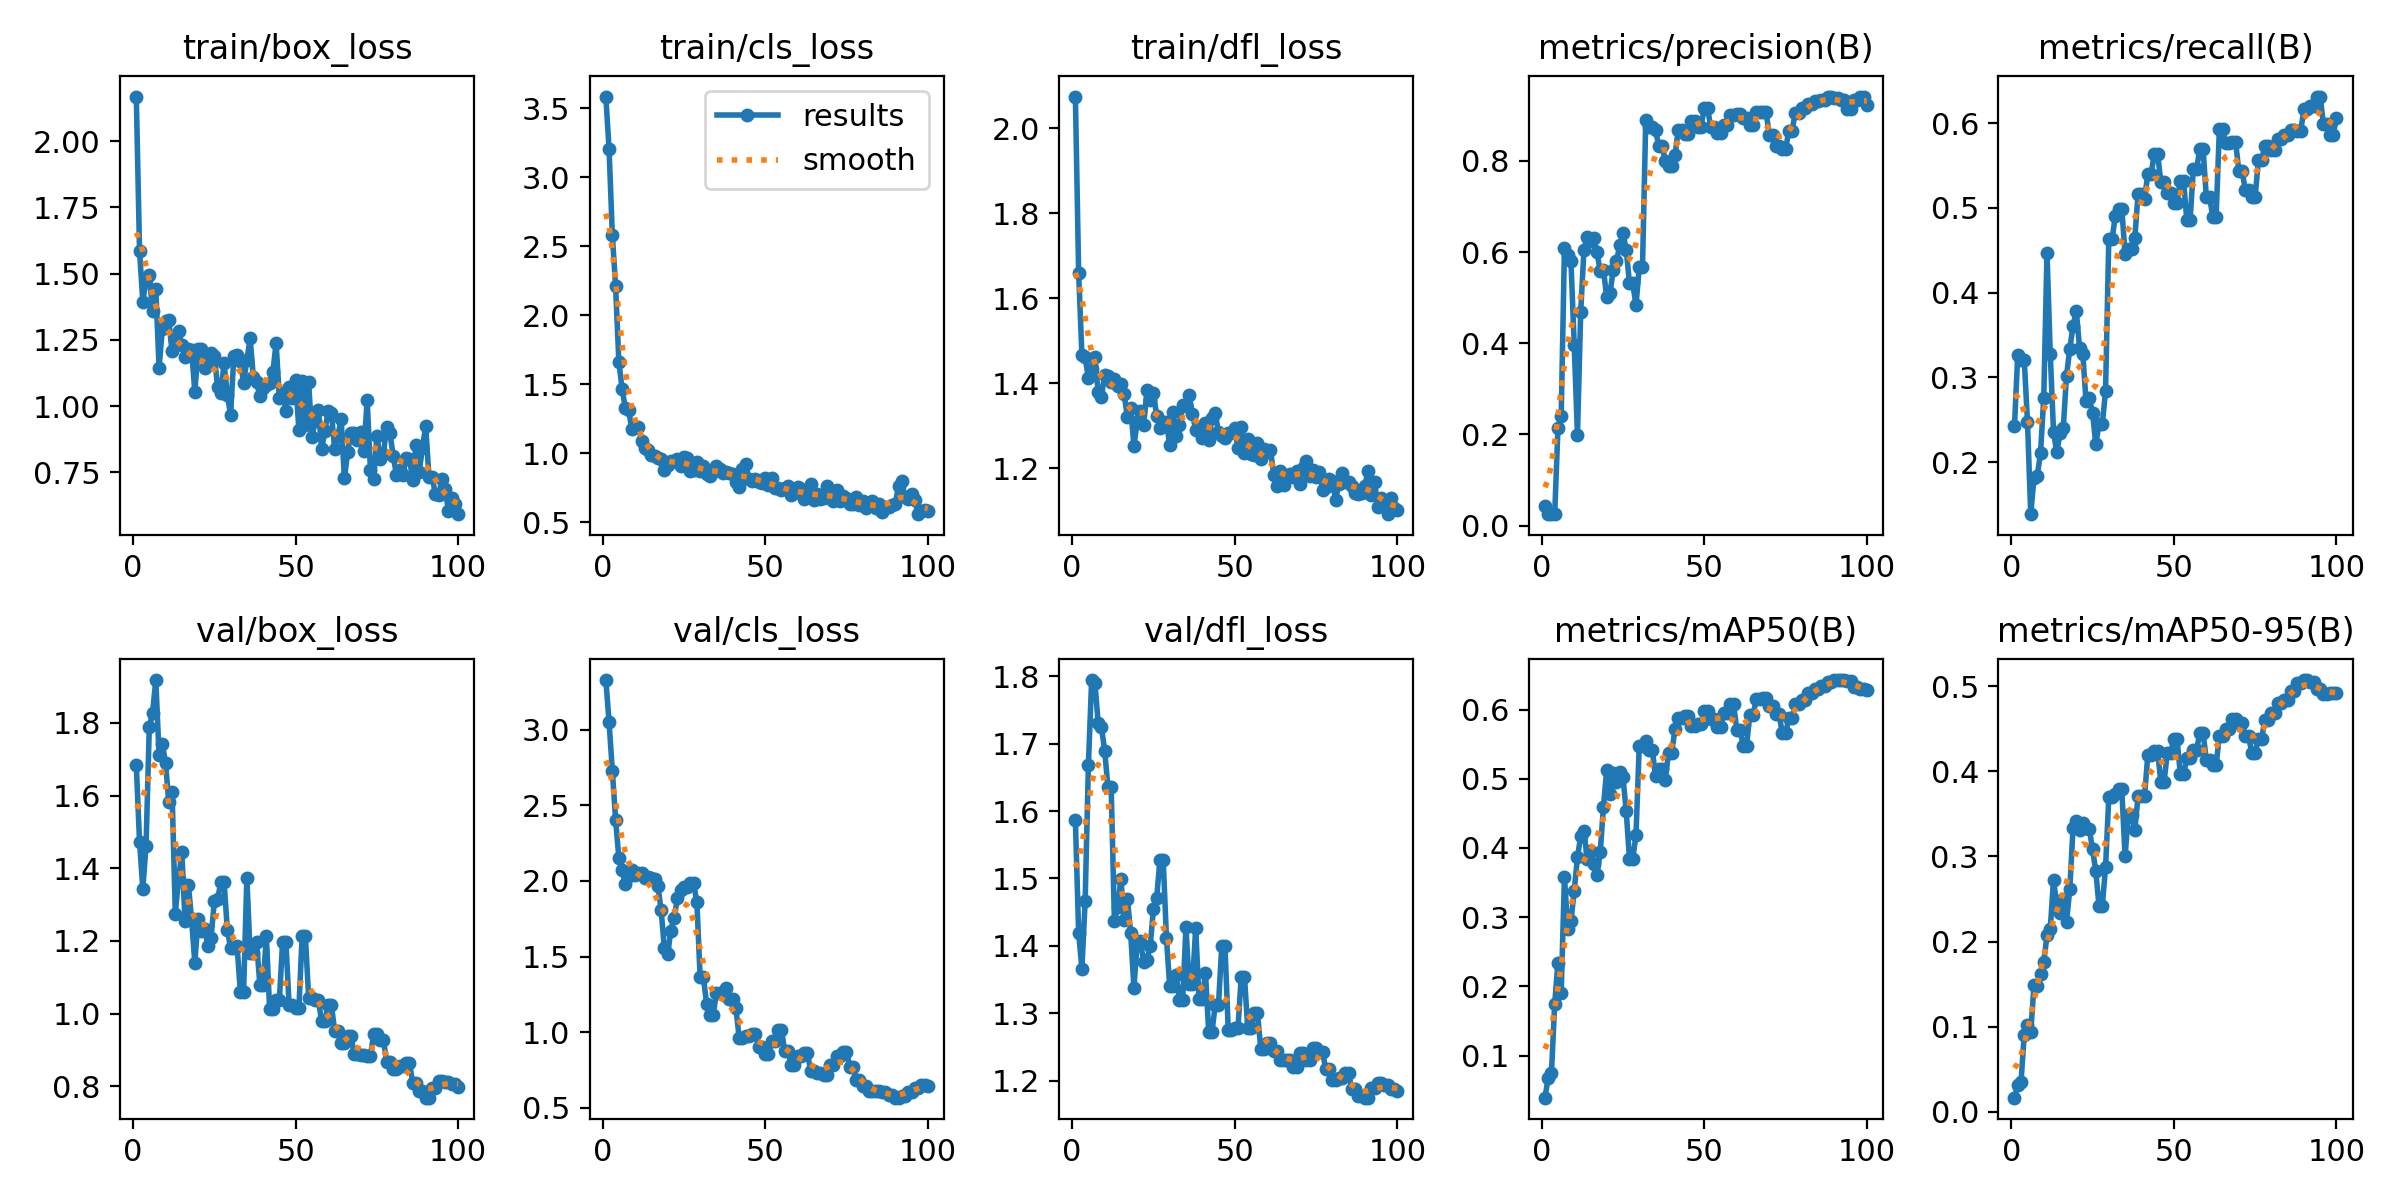

Data behind this chart, as committed beside it:
epoch, train/box_loss, train/cls_loss, train/dfl_loss, metrics/precision(B), metrics/recall(B), metrics/mAP50(B), metrics/mAP50-95(B), val/box_loss, val/cls_loss, val/dfl_loss, lr/pg0, lr/pg1, lr/pg2
1, 2.169, 3.585, 2.075, 0.04338, 0.2429, 0.03914, 0.01669, 1.685, 3.329, 1.586, 0.09907, 6.86e-05, 6.86e-05
2, 1.587, 3.201, 1.66, 0.02569, 0.3263, 0.06752, 0.0317, 1.473, 3.049, 1.419, 0.0972, 0.0002038, 0.0002038
3, 1.395, 2.581, 1.467, 0.02528, 0.321, 0.07457, 0.03478, 1.344, 2.728, 1.366, 0.09534, 0.0003362, 0.0003362
4, 1.475, 2.211, 1.461, 0.02528, 0.321, 0.1749, 0.09083, 1.462, 2.406, 1.467, 0.09347, 0.000466, 0.000466
5, 1.494, 1.664, 1.412, 0.2135, 0.2469, 0.2344, 0.1021, 1.788, 2.152, 1.668, 0.09159, 0.0005931, 0.0005931
6, 1.36, 1.466, 1.433, 0.2412, 0.1386, 0.191, 0.094, 1.827, 2.069, 1.794, 0.08972, 0.0007174, 0.0007174
7, 1.443, 1.329, 1.461, 0.6087, 0.1817, 0.3586, 0.1484, 1.918, 1.979, 1.79, 0.08784, 0.000839, 0.000839
8, 1.145, 1.313, 1.378, 0.5932, 0.1841, 0.2826, 0.1481, 1.712, 2.033, 1.731, 0.08596, 0.000958, 0.000958
9, 1.291, 1.177, 1.368, 0.5804, 0.2104, 0.2944, 0.1613, 1.743, 2.072, 1.725, 0.08407, 0.001074, 0.001074
10, 1.32, 1.192, 1.42, 0.3972, 0.2761, 0.338, 0.1761, 1.689, 2.038, 1.69, 0.08219, 0.001188, 0.001188
11, 1.325, 1.194, 1.418, 0.199, 0.4467, 0.3865, 0.2073, 1.582, 2.05, 1.636, 0.0803, 0.001299, 0.001299
12, 1.207, 1.091, 1.404, 0.4691, 0.3274, 0.4171, 0.2149, 1.611, 2.051, 1.635, 0.07841, 0.001407, 0.001407
13, 1.251, 1.041, 1.41, 0.6053, 0.2361, 0.4247, 0.2724, 1.275, 2.018, 1.437, 0.07651, 0.001512, 0.001512
14, 1.285, 1.027, 1.395, 0.6338, 0.2114, 0.3844, 0.2431, 1.372, 2.028, 1.457, 0.07462, 0.001615, 0.001615
15, 1.232, 0.9877, 1.398, 0.6241, 0.2341, 0.3958, 0.2338, 1.444, 2.022, 1.499, 0.07272, 0.001715, 0.001715
16, 1.184, 0.9834, 1.374, 0.631, 0.2403, 0.3775, 0.2496, 1.254, 2.013, 1.438, 0.07081, 0.001812, 0.001812
17, 1.218, 0.9668, 1.32, 0.6003, 0.3017, 0.3612, 0.223, 1.355, 1.968, 1.47, 0.06891, 0.001907, 0.001907
18, 1.213, 0.9615, 1.342, 0.5574, 0.3335, 0.3935, 0.2614, 1.26, 1.808, 1.419, 0.067, 0.001998, 0.001998
19, 1.055, 0.8777, 1.253, 0.5609, 0.3603, 0.4599, 0.3329, 1.139, 1.556, 1.338, 0.06509, 0.002088, 0.002088
20, 1.214, 0.9189, 1.309, 0.5008, 0.3782, 0.5131, 0.3417, 1.261, 1.515, 1.405, 0.06317, 0.002174, 0.002174
21, 1.216, 0.9434, 1.333, 0.51, 0.3351, 0.4784, 0.3305, 1.228, 1.672, 1.407, 0.06126, 0.002258, 0.002258
22, 1.142, 0.9452, 1.302, 0.5603, 0.3281, 0.5089, 0.3395, 1.234, 1.758, 1.376, 0.05934, 0.002339, 0.002339
23, 1.167, 0.9596, 1.384, 0.58, 0.2718, 0.4948, 0.3338, 1.187, 1.885, 1.379, 0.05742, 0.002417, 0.002417
24, 1.2, 0.9116, 1.36, 0.6144, 0.2752, 0.5093, 0.3326, 1.209, 1.94, 1.4, 0.05549, 0.002493, 0.002493
25, 1.19, 0.9711, 1.377, 0.642, 0.2585, 0.5022, 0.3083, 1.309, 1.962, 1.455, 0.05357, 0.002566, 0.002566
26, 1.074, 0.9653, 1.323, 0.6046, 0.2211, 0.4527, 0.2826, 1.315, 1.963, 1.472, 0.05164, 0.002636, 0.002636
27, 1.05, 0.8726, 1.294, 0.5315, 0.2448, 0.3843, 0.2418, 1.362, 1.985, 1.528, 0.0497, 0.002704, 0.002704
28, 1.163, 0.8827, 1.309, 0.5315, 0.2448, 0.3843, 0.2418, 1.362, 1.985, 1.528, 0.04777, 0.002769, 0.002769
29, 1.042, 0.9348, 1.309, 0.4832, 0.2835, 0.4187, 0.2871, 1.231, 1.858, 1.412, 0.04583, 0.002831, 0.002831
30, 0.9685, 0.8705, 1.254, 0.5667, 0.4629, 0.5479, 0.3697, 1.18, 1.362, 1.34, 0.04389, 0.00289, 0.00289
31, 1.19, 0.9074, 1.332, 0.5667, 0.4629, 0.5479, 0.3697, 1.18, 1.362, 1.34, 0.04195, 0.002947, 0.002947
32, 1.193, 0.8534, 1.276, 0.8887, 0.49, 0.5542, 0.3735, 1.185, 1.186, 1.357, 0.04, 0.003001, 0.003001
33, 1.169, 0.836, 1.302, 0.8739, 0.4991, 0.5421, 0.3788, 1.06, 1.113, 1.32, 0.03805, 0.003052, 0.003052
34, 1.088, 0.8626, 1.349, 0.8739, 0.4991, 0.5421, 0.3788, 1.06, 1.113, 1.32, 0.0361, 0.003101, 0.003101
35, 1.174, 0.908, 1.346, 0.8667, 0.4458, 0.5037, 0.3, 1.374, 1.259, 1.428, 0.03415, 0.003146, 0.003146
36, 1.256, 0.8878, 1.372, 0.8335, 0.4514, 0.5145, 0.3485, 1.168, 1.26, 1.343, 0.03219, 0.00319, 0.00319
37, 1.109, 0.8596, 1.327, 0.8335, 0.4514, 0.5145, 0.3485, 1.168, 1.26, 1.343, 0.03023, 0.00323, 0.00323
38, 1.09, 0.866, 1.291, 0.8, 0.4645, 0.4983, 0.3311, 1.196, 1.293, 1.427, 0.02827, 0.003268, 0.003268
39, 1.037, 0.8564, 1.292, 0.7877, 0.5163, 0.5375, 0.3704, 1.079, 1.219, 1.322, 0.0263, 0.003303, 0.003303
40, 1.069, 0.8516, 1.272, 0.7877, 0.5163, 0.5375, 0.3704, 1.079, 1.219, 1.322, 0.02433, 0.003335, 0.003335
41, 1.079, 0.793, 1.306, 0.8117, 0.5106, 0.572, 0.3712, 1.213, 1.158, 1.36, 0.02236, 0.003365, 0.003365
42, 1.086, 0.7534, 1.267, 0.8686, 0.5397, 0.5884, 0.4188, 1.013, 0.9637, 1.272, 0.02039, 0.003392, 0.003392
43, 1.129, 0.8882, 1.318, 0.8686, 0.5397, 0.5884, 0.4188, 1.013, 0.9637, 1.272, 0.01842, 0.003416, 0.003416
44, 1.238, 0.9222, 1.329, 0.8593, 0.5638, 0.5913, 0.4239, 1.039, 0.9779, 1.312, 0.01644, 0.003438, 0.003438
45, 1.029, 0.8144, 1.285, 0.8593, 0.5638, 0.5913, 0.4239, 1.039, 0.9779, 1.312, 0.01446, 0.003456, 0.003456
46, 1.049, 0.8005, 1.275, 0.887, 0.5309, 0.5765, 0.3877, 1.198, 0.9906, 1.4, 0.01247, 0.003473, 0.003473
47, 0.9835, 0.8106, 1.272, 0.887, 0.5309, 0.5765, 0.3877, 1.198, 0.9906, 1.4, 0.01049, 0.003486, 0.003486
48, 1.073, 0.7919, 1.282, 0.8741, 0.517, 0.5793, 0.4214, 1.023, 0.8999, 1.276, 0.008497, 0.003497, 0.003497
49, 1.031, 0.7867, 1.283, 0.8741, 0.517, 0.5793, 0.4214, 1.023, 0.8999, 1.276, 0.006505, 0.003505, 0.003505
50, 1.1, 0.8236, 1.295, 0.9154, 0.5057, 0.5982, 0.4378, 1.015, 0.8537, 1.279, 0.00451, 0.00351, 0.00351
51, 0.912, 0.7673, 1.247, 0.9154, 0.5057, 0.5982, 0.4378, 1.015, 0.8537, 1.279, 0.003478, 0.003478, 0.003478
52, 1.095, 0.8206, 1.296, 0.8733, 0.5322, 0.5863, 0.3966, 1.213, 0.9427, 1.354, 0.00341, 0.00341, 0.00341
53, 0.929, 0.7498, 1.235, 0.8733, 0.5322, 0.5863, 0.3966, 1.213, 0.9427, 1.354, 0.003343, 0.003343, 0.003343
54, 1.091, 0.7484, 1.269, 0.8615, 0.4852, 0.5748, 0.4152, 1.044, 1.016, 1.278, 0.003275, 0.003275, 0.003275
55, 0.8838, 0.7335, 1.233, 0.8615, 0.4852, 0.5748, 0.4152, 1.044, 1.016, 1.278, 0.003207, 0.003207, 0.003207
56, 0.9435, 0.7516, 1.23, 0.8777, 0.5458, 0.5945, 0.4251, 1.036, 0.8757, 1.3, 0.00314, 0.00314, 0.00314
57, 0.9875, 0.7625, 1.259, 0.8777, 0.5458, 0.5945, 0.4251, 1.036, 0.8757, 1.3, 0.003072, 0.003072, 0.003072
58, 0.8382, 0.6951, 1.221, 0.9014, 0.5691, 0.608, 0.445, 0.9794, 0.7832, 1.248, 0.003004, 0.003004, 0.003004
59, 0.9064, 0.7142, 1.244, 0.9014, 0.5691, 0.608, 0.445, 0.9794, 0.7832, 1.248, 0.002937, 0.002937, 0.002937
60, 0.9802, 0.7569, 1.237, 0.9033, 0.5124, 0.5709, 0.413, 1.024, 0.8405, 1.257, 0.002869, 0.002869, 0.002869
... 40 more rows
